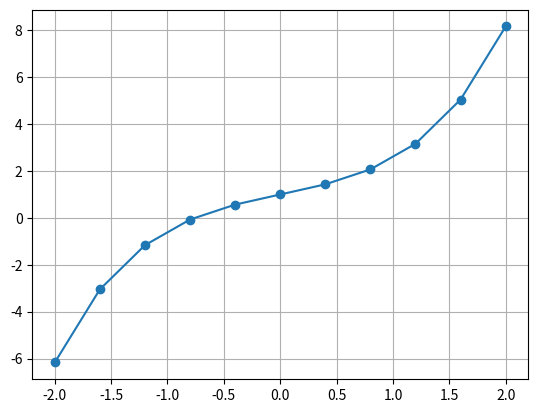

The matplotlib source for this figure:
import numpy as np
import matplotlib.pyplot as plt


def f(x):
    return x * np.cos(x) + x ** 3 + 1

x = np.linspace(-2, 2, 11)
y = f(x)

plt.plot(x, y, 'o-')
plt.grid()